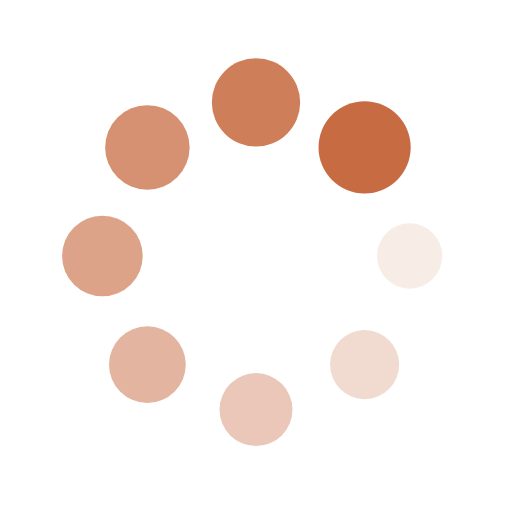
t = 0.00 s
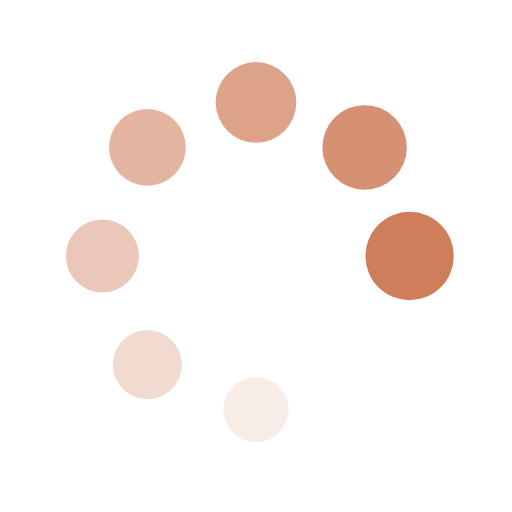
t = 0.29 s
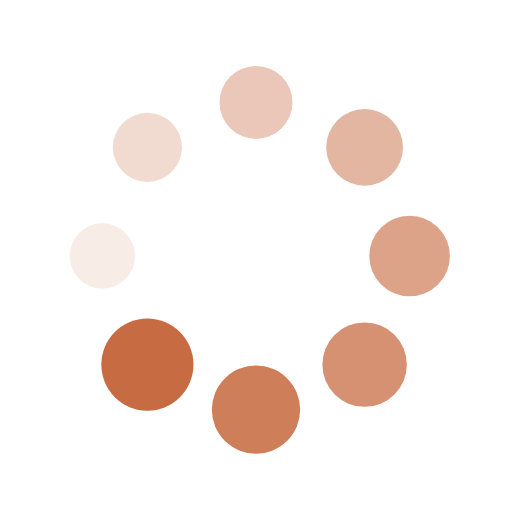
t = 0.58 s
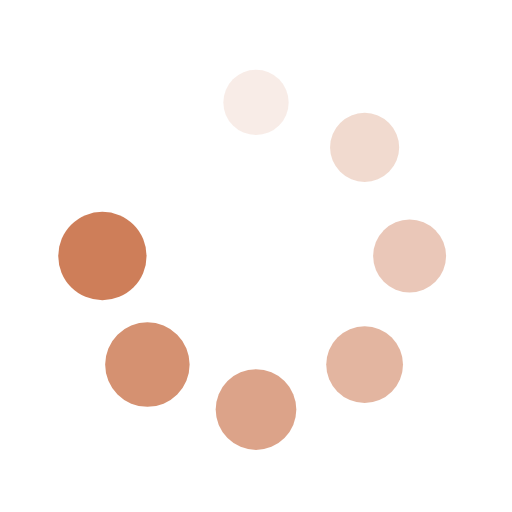
t = 0.86 s

The animated SVG that drew these frames (rendered in a browser with its animation timeline set to each time). Animation: 16 SMIL elements (animate=8,animateTransform=8); one cycle of 1.15 s, repeats indefinitely.

<?xml version="1.0" encoding="utf-8"?>
<svg xmlns="http://www.w3.org/2000/svg" xmlns:xlink="http://www.w3.org/1999/xlink" style="margin: auto; background: none; display: block; shape-rendering: auto;" width="210px" height="210px" viewBox="0 0 100 100" preserveAspectRatio="xMidYMid">
<g transform="translate(80,50)">
<g transform="rotate(0)">
<circle cx="0" cy="0" r="6" fill="#c76c42" fill-opacity="1">
  <animateTransform attributeName="transform" type="scale" begin="-1.0057471264367817s" values="1.5 1.5;1 1" keyTimes="0;1" dur="1.1494252873563218s" repeatCount="indefinite"></animateTransform>
  <animate attributeName="fill-opacity" keyTimes="0;1" dur="1.1494252873563218s" repeatCount="indefinite" values="1;0" begin="-1.0057471264367817s"></animate>
</circle>
</g>
</g><g transform="translate(71.21320343559643,71.21320343559643)">
<g transform="rotate(45)">
<circle cx="0" cy="0" r="6" fill="#c76c42" fill-opacity="0.875">
  <animateTransform attributeName="transform" type="scale" begin="-0.8620689655172414s" values="1.5 1.5;1 1" keyTimes="0;1" dur="1.1494252873563218s" repeatCount="indefinite"></animateTransform>
  <animate attributeName="fill-opacity" keyTimes="0;1" dur="1.1494252873563218s" repeatCount="indefinite" values="1;0" begin="-0.8620689655172414s"></animate>
</circle>
</g>
</g><g transform="translate(50,80)">
<g transform="rotate(90)">
<circle cx="0" cy="0" r="6" fill="#c76c42" fill-opacity="0.75">
  <animateTransform attributeName="transform" type="scale" begin="-0.7183908045977011s" values="1.5 1.5;1 1" keyTimes="0;1" dur="1.1494252873563218s" repeatCount="indefinite"></animateTransform>
  <animate attributeName="fill-opacity" keyTimes="0;1" dur="1.1494252873563218s" repeatCount="indefinite" values="1;0" begin="-0.7183908045977011s"></animate>
</circle>
</g>
</g><g transform="translate(28.786796564403577,71.21320343559643)">
<g transform="rotate(135)">
<circle cx="0" cy="0" r="6" fill="#c76c42" fill-opacity="0.625">
  <animateTransform attributeName="transform" type="scale" begin="-0.5747126436781609s" values="1.5 1.5;1 1" keyTimes="0;1" dur="1.1494252873563218s" repeatCount="indefinite"></animateTransform>
  <animate attributeName="fill-opacity" keyTimes="0;1" dur="1.1494252873563218s" repeatCount="indefinite" values="1;0" begin="-0.5747126436781609s"></animate>
</circle>
</g>
</g><g transform="translate(20,50.00000000000001)">
<g transform="rotate(180)">
<circle cx="0" cy="0" r="6" fill="#c76c42" fill-opacity="0.5">
  <animateTransform attributeName="transform" type="scale" begin="-0.4310344827586207s" values="1.5 1.5;1 1" keyTimes="0;1" dur="1.1494252873563218s" repeatCount="indefinite"></animateTransform>
  <animate attributeName="fill-opacity" keyTimes="0;1" dur="1.1494252873563218s" repeatCount="indefinite" values="1;0" begin="-0.4310344827586207s"></animate>
</circle>
</g>
</g><g transform="translate(28.78679656440357,28.786796564403577)">
<g transform="rotate(225)">
<circle cx="0" cy="0" r="6" fill="#c76c42" fill-opacity="0.375">
  <animateTransform attributeName="transform" type="scale" begin="-0.28735632183908044s" values="1.5 1.5;1 1" keyTimes="0;1" dur="1.1494252873563218s" repeatCount="indefinite"></animateTransform>
  <animate attributeName="fill-opacity" keyTimes="0;1" dur="1.1494252873563218s" repeatCount="indefinite" values="1;0" begin="-0.28735632183908044s"></animate>
</circle>
</g>
</g><g transform="translate(49.99999999999999,20)">
<g transform="rotate(270)">
<circle cx="0" cy="0" r="6" fill="#c76c42" fill-opacity="0.25">
  <animateTransform attributeName="transform" type="scale" begin="-0.14367816091954022s" values="1.5 1.5;1 1" keyTimes="0;1" dur="1.1494252873563218s" repeatCount="indefinite"></animateTransform>
  <animate attributeName="fill-opacity" keyTimes="0;1" dur="1.1494252873563218s" repeatCount="indefinite" values="1;0" begin="-0.14367816091954022s"></animate>
</circle>
</g>
</g><g transform="translate(71.21320343559643,28.78679656440357)">
<g transform="rotate(315)">
<circle cx="0" cy="0" r="6" fill="#c76c42" fill-opacity="0.125">
  <animateTransform attributeName="transform" type="scale" begin="0s" values="1.5 1.5;1 1" keyTimes="0;1" dur="1.1494252873563218s" repeatCount="indefinite"></animateTransform>
  <animate attributeName="fill-opacity" keyTimes="0;1" dur="1.1494252873563218s" repeatCount="indefinite" values="1;0" begin="0s"></animate>
</circle>
</g>
</g>
<!-- [ldio] generated by https://loading.io/ --></svg>
